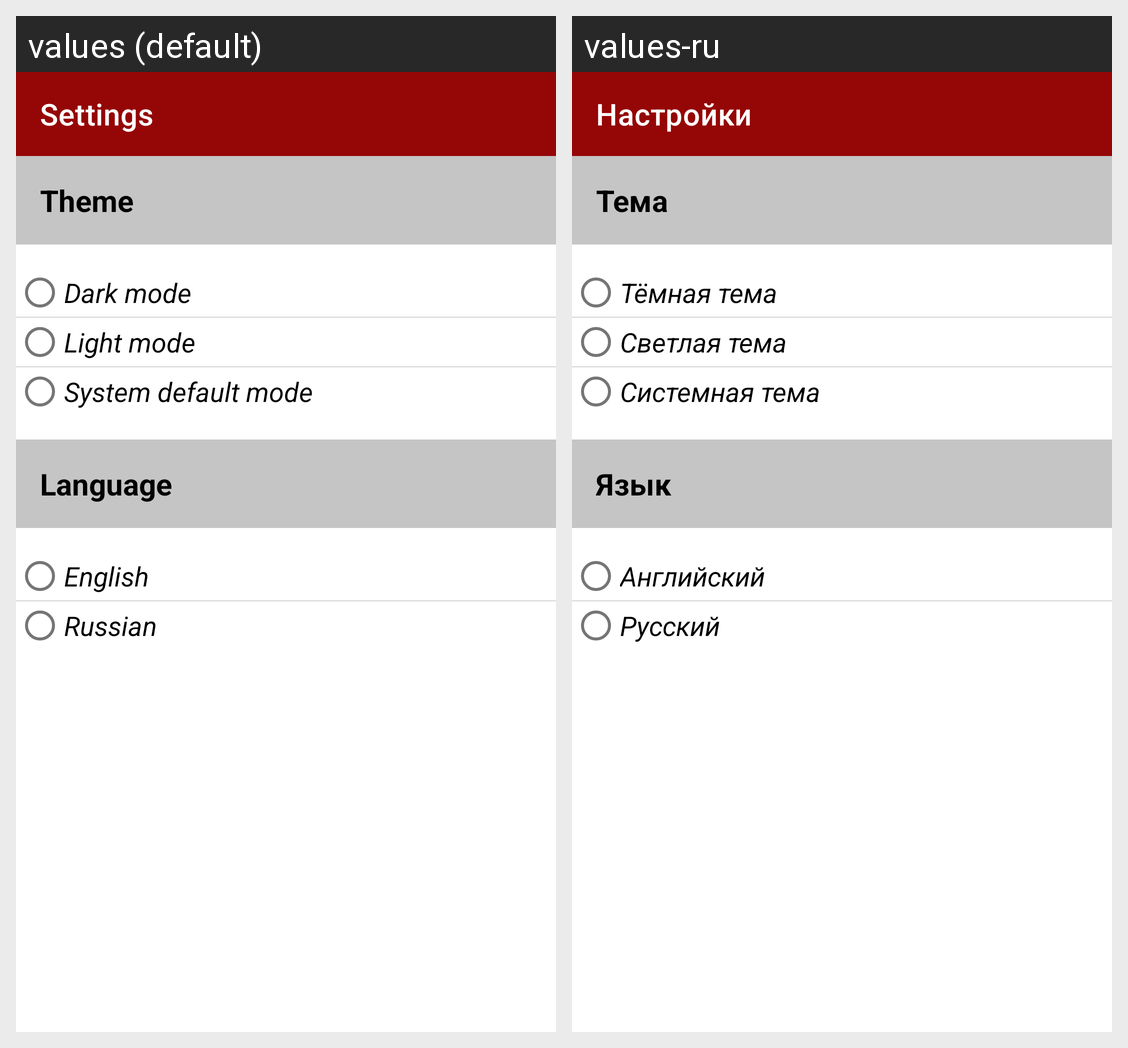

Locale-by-locale string values for the Android screen shown in this grid:
Android screen res/layout/fragment_settings.xml rendered under 2 locales, left to right: values (default), values-ru. Device: Nexus 5 (rendered at 1080×1920; each locale shown at half size, 540×960, under a caption strip naming it); theme Theme.MyKinopoisk.
Strings drawn on this screen, with the default value and each locale's value (text and hints the layout hard-codes, and strings that could not be matched under every locale, appear in the picture but are not listed):

title_settings
  values: Settings
  values-ru: Настройки

night_mode_title
  values: Theme
  values-ru: Тема

night_mode_button_dark
  values: Dark mode
  values-ru: Тёмная тема

night_mode_button_light
  values: Light mode
  values-ru: Светлая тема

night_mode_button_default
  values: System default mode
  values-ru: Системная тема

language_title
  values: Language
  values-ru: Язык

language_button_en
  values: English
  values-ru: Английский

language_button_ru
  values: Russian
  values-ru: Русский
